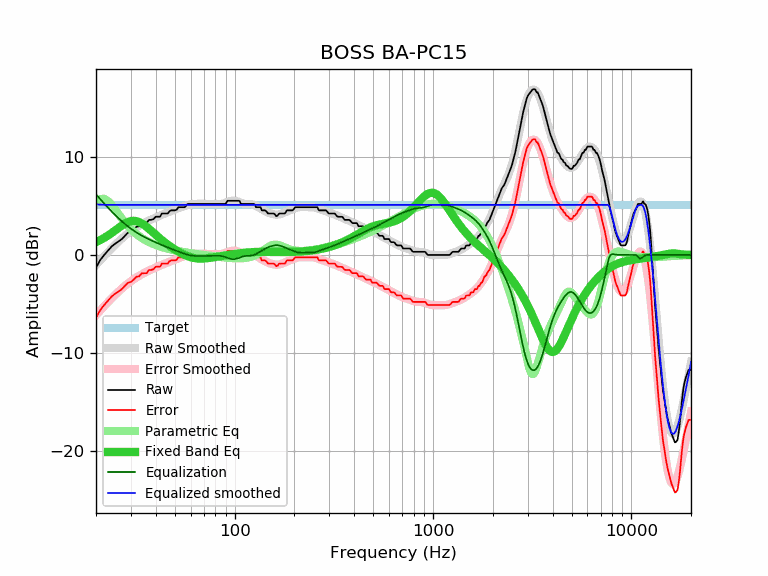

Values plotted in this chart, from the file beside it:
frequency, raw, error, smoothed, error_smoothed, equalization, parametric_eq, equalized_raw, equalized_smoothed, target
20, -1.30, -6.39, -1.03, -6.12, 6.17, 1.31, 4.87, 5.15, 5.09
21, -0.52, -5.61, -0.56, -5.66, 5.68, 1.51, 5.16, 5.12, 5.09
22, 0.00, -5.09, -0.12, -5.21, 5.22, 1.74, 5.22, 5.10, 5.09
23, 0.44, -4.65, 0.29, -4.80, 4.80, 1.98, 5.24, 5.10, 5.09
24, 0.87, -4.22, 0.68, -4.42, 4.42, 2.24, 5.29, 5.09, 5.09
25, 1.15, -3.94, 1.04, -4.06, 4.06, 2.50, 5.21, 5.09, 5.09
26, 1.38, -3.71, 1.37, -3.72, 3.72, 2.76, 5.10, 5.09, 5.09
27, 1.62, -3.47, 1.67, -3.42, 3.42, 2.99, 5.04, 5.09, 5.09
28, 1.95, -3.14, 1.95, -3.15, 3.15, 3.20, 5.10, 5.09, 5.09
29, 2.27, -2.82, 2.20, -2.90, 2.90, 3.35, 5.17, 5.09, 5.09
30, 2.35, -2.74, 2.42, -2.67, 2.67, 3.44, 5.02, 5.09, 5.09
31, 2.59, -2.50, 2.62, -2.47, 2.47, 3.47, 5.06, 5.09, 5.09
32, 2.87, -2.22, 2.81, -2.29, 2.29, 3.44, 5.16, 5.09, 5.09
33, 2.92, -2.17, 2.97, -2.12, 2.12, 3.35, 5.04, 5.09, 5.09
34, 3.23, -1.86, 3.12, -1.97, 1.97, 3.21, 5.20, 5.09, 5.09
35, 3.24, -1.85, 3.26, -1.84, 1.84, 3.04, 5.08, 5.09, 5.09
36, 3.24, -1.85, 3.39, -1.71, 1.71, 2.85, 4.95, 5.09, 5.09
37, 3.57, -1.52, 3.50, -1.59, 1.59, 2.65, 5.16, 5.09, 5.09
38, 3.57, -1.52, 3.61, -1.48, 1.48, 2.45, 5.05, 5.09, 5.09
39, 3.65, -1.44, 3.72, -1.37, 1.37, 2.25, 5.02, 5.09, 5.09
40, 3.89, -1.20, 3.82, -1.28, 1.28, 2.05, 5.17, 5.09, 5.09
41, 3.89, -1.20, 3.91, -1.18, 1.18, 1.86, 5.07, 5.09, 5.09
42, 3.89, -1.20, 4.00, -1.09, 1.09, 1.68, 4.98, 5.09, 5.09
43, 4.22, -0.87, 4.09, -1.00, 1.00, 1.51, 5.22, 5.09, 5.09
44, 4.22, -0.87, 4.17, -0.92, 0.92, 1.35, 5.14, 5.09, 5.09
45, 4.22, -0.87, 4.25, -0.84, 0.84, 1.19, 5.06, 5.09, 5.09
46, 4.22, -0.87, 4.33, -0.76, 0.76, 1.05, 4.98, 5.09, 5.09
47, 4.46, -0.63, 4.41, -0.69, 0.69, 0.91, 5.15, 5.09, 5.09
48, 4.54, -0.55, 4.48, -0.62, 0.62, 0.78, 5.16, 5.09, 5.09
49, 4.54, -0.55, 4.55, -0.55, 0.55, 0.66, 5.09, 5.09, 5.09
50, 4.54, -0.55, 4.62, -0.48, 0.48, 0.55, 5.02, 5.09, 5.09
51, 4.60, -0.49, 4.68, -0.41, 0.41, 0.44, 5.01, 5.09, 5.09
52, 4.86, -0.23, 4.75, -0.34, 0.34, 0.34, 5.20, 5.09, 5.09
53, 4.86, -0.23, 4.81, -0.28, 0.28, 0.24, 5.14, 5.09, 5.09
54, 4.86, -0.23, 4.87, -0.22, 0.22, 0.15, 5.08, 5.09, 5.09
55, 4.86, -0.23, 4.93, -0.16, 0.16, 0.07, 5.02, 5.09, 5.09
56, 4.86, -0.23, 4.98, -0.11, 0.11, -0.00, 4.97, 5.09, 5.09
57, 5.02, -0.07, 5.03, -0.06, 0.06, -0.07, 5.08, 5.09, 5.09
58, 5.19, 0.10, 5.08, -0.02, 0.02, -0.13, 5.21, 5.09, 5.09
59, 5.19, 0.10, 5.11, 0.02, -0.02, -0.18, 5.17, 5.09, 5.09
60, 5.19, 0.10, 5.14, 0.05, -0.05, -0.23, 5.14, 5.09, 5.09
61, 5.19, 0.10, 5.17, 0.07, -0.07, -0.27, 5.12, 5.09, 5.09
62, 5.19, 0.10, 5.18, 0.09, -0.09, -0.30, 5.10, 5.09, 5.09
63, 5.19, 0.10, 5.20, 0.10, -0.10, -0.33, 5.09, 5.09, 5.09
64, 5.19, 0.10, 5.20, 0.11, -0.11, -0.35, 5.08, 5.09, 5.09
65, 5.19, 0.10, 5.21, 0.11, -0.11, -0.36, 5.08, 5.09, 5.09
66, 5.19, 0.10, 5.21, 0.11, -0.11, -0.37, 5.08, 5.09, 5.09
67, 5.19, 0.10, 5.21, 0.11, -0.11, -0.37, 5.08, 5.09, 5.09
68, 5.19, 0.10, 5.20, 0.11, -0.11, -0.37, 5.08, 5.09, 5.09
69, 5.19, 0.10, 5.20, 0.10, -0.10, -0.37, 5.09, 5.09, 5.09
70, 5.19, 0.10, 5.20, 0.10, -0.10, -0.36, 5.09, 5.09, 5.09
71, 5.19, 0.10, 5.19, 0.10, -0.10, -0.35, 5.09, 5.09, 5.09
72, 5.19, 0.10, 5.19, 0.10, -0.10, -0.34, 5.09, 5.09, 5.09
73, 5.19, 0.10, 5.19, 0.10, -0.10, -0.33, 5.09, 5.09, 5.09
74, 5.19, 0.10, 5.19, 0.10, -0.10, -0.31, 5.09, 5.09, 5.09
75, 5.19, 0.10, 5.19, 0.09, -0.09, -0.30, 5.10, 5.09, 5.09
76, 5.19, 0.10, 5.19, 0.09, -0.09, -0.28, 5.10, 5.09, 5.09
77, 5.19, 0.10, 5.19, 0.09, -0.09, -0.26, 5.10, 5.09, 5.09
78, 5.19, 0.10, 5.18, 0.09, -0.09, -0.24, 5.10, 5.09, 5.09
79, 5.19, 0.10, 5.18, 0.09, -0.09, -0.23, 5.10, 5.09, 5.09
... 553 more rows
